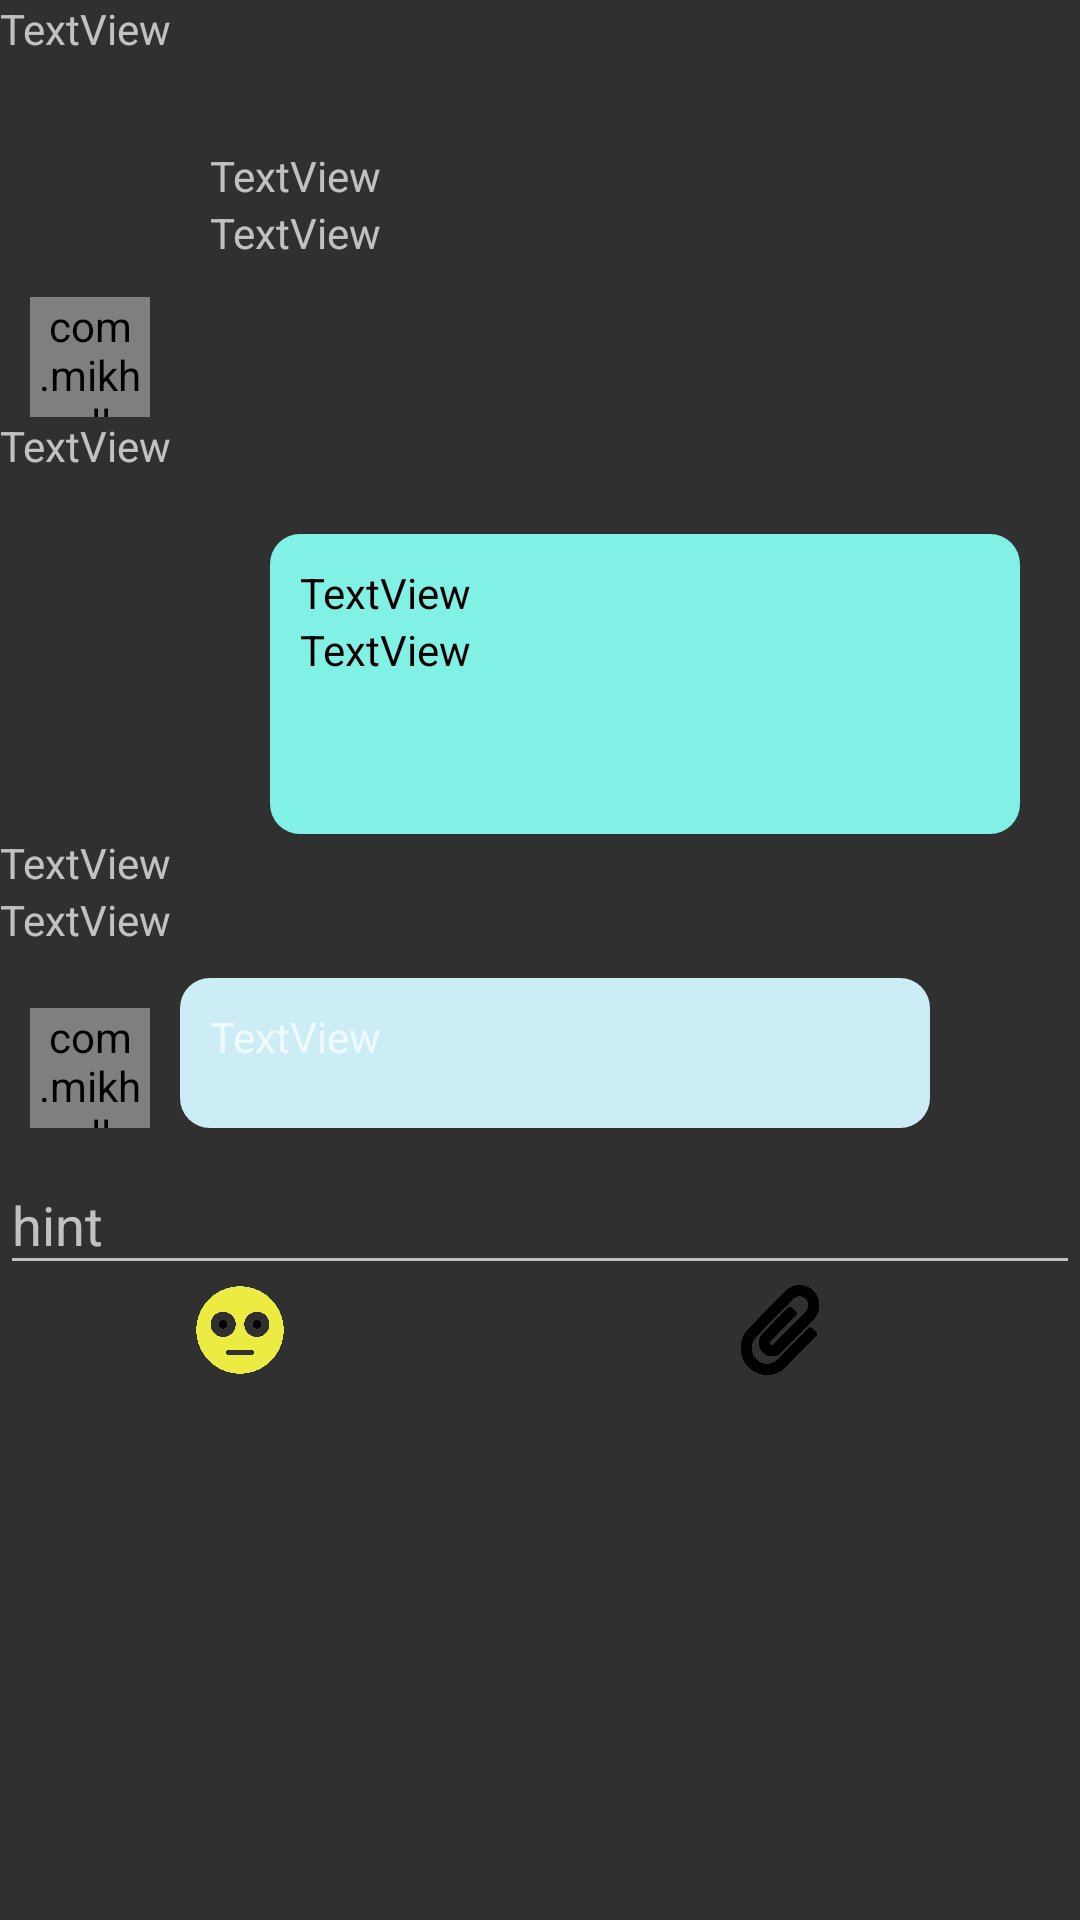

This screen was rendered from an Android layout file. Write that file and the resources it references.
<!-- AndroidManifest.xml: application theme Theme.Design -->
<!-- res/layout/shout_responses_layout.xml -->
<?xml version="1.0" encoding="utf-8"?>
<RelativeLayout xmlns:android="http://schemas.android.com/apk/res/android"
    xmlns:app="http://schemas.android.com/apk/res-auto"
    xmlns:tools="http://schemas.android.com/tools"
    android:id="@+id/relativeLayout"
    android:layout_width="match_parent"
    android:layout_height="match_parent"
    android:orientation="vertical" >

    <ScrollView
        android:id="@+id/scroll"
        android:layout_width="match_parent"
        android:layout_height="match_parent">

        <LinearLayout
            android:layout_width="match_parent"
            android:layout_height="wrap_content"
            android:orientation="vertical">

            <LinearLayout
                android:id="@+id/displayShoutLayout"
                android:layout_width="match_parent"
                android:layout_height="match_parent"
                android:orientation="vertical">

                <TextView
                    android:id="@+id/textView8"
                    android:layout_width="match_parent"
                    android:layout_height="wrap_content"
                    android:text="TextView" />

                <LinearLayout
                    android:layout_width="match_parent"
                    android:layout_height="wrap_content"
                    android:layout_marginTop="20dp">

                    <com.mikhaellopez.circularimageview.CircularImageView
                        android:layout_width="40dp"
                        android:layout_height="40dp"
                        android:layout_gravity="bottom"
                        android:layout_marginStart="10dp"
                        android:src="@drawable/userninjasolid"
                        app:civ_border_color="#EEEEEE"
                        app:civ_border_width="4dp"
                        app:civ_shadow="true"
                        app:civ_shadow_color="#d0d0d0"
                        app:civ_shadow_radius="2" />

                    <LinearLayout
                        android:layout_width="250dp"
                        android:layout_height="100dp"
                        android:layout_marginStart="10dp"
                        android:background="@drawable/primary"
                        android:orientation="vertical"
                        android:padding="10dp">


                        <TextView
                            android:id="@+id/textView12"
                            android:layout_width="match_parent"
                            android:layout_height="wrap_content"
                            android:text="TextView" />

                        <TextView
                            android:id="@+id/textView11"
                            android:layout_width="match_parent"
                            android:layout_height="wrap_content"
                            android:text="TextView" />


                    </LinearLayout>


                </LinearLayout>

                <TextView
                    android:id="@+id/textView9"
                    android:layout_width="match_parent"
                    android:layout_height="wrap_content"
                    android:text="TextView" />

                <LinearLayout
                    android:id="@+id/ok"
                    android:layout_width="match_parent"
                    android:layout_height="wrap_content"
                    android:layout_marginTop="20dp"
                    android:layout_marginRight="20dp"
                    android:gravity="right"
                    android:orientation="vertical">

                    <LinearLayout
                        android:layout_width="250dp"
                        android:layout_height="100dp"
                        android:layout_marginStart="10dp"
                        android:background="@drawable/skyblue"
                        android:orientation="vertical"
                        android:padding="10dp">


                        <TextView
                            android:id="@+id/textView15"
                            android:layout_width="match_parent"
                            android:layout_height="wrap_content"
                            android:text="TextView"
                            android:textColor="#0C0000" />

                        <TextView
                            android:id="@+id/textView14"
                            android:layout_width="match_parent"
                            android:layout_height="wrap_content"
                            android:text="TextView"
                            android:textColor="#0C0000" />

                    </LinearLayout>

                    <TextView
                        android:id="@+id/textView13"
                        android:layout_width="match_parent"
                        android:layout_height="wrap_content"
                        android:text="TextView" />

                </LinearLayout>

                <TextView
                    android:id="@+id/textView10"
                    android:layout_width="match_parent"
                    android:layout_height="wrap_content"
                    android:text="TextView" />

                <LinearLayout
                    android:layout_width="match_parent"
                    android:layout_height="wrap_content"
                    android:layout_marginTop="10dp">

                    <com.mikhaellopez.circularimageview.CircularImageView
                        android:layout_width="40dp"
                        android:layout_height="40dp"
                        android:layout_gravity="bottom"
                        android:layout_marginStart="10dp"
                        android:src="@drawable/userninjasolid"
                        app:civ_border_color="#EEEEEE"
                        app:civ_border_width="4dp"
                        app:civ_shadow="true"
                        app:civ_shadow_color="#d0d0d0"
                        app:civ_shadow_radius="2" />

                    <LinearLayout
                        android:layout_width="250dp"
                        android:layout_height="50dp"
                        android:layout_marginStart="10dp"
                        android:background="@drawable/azureishwhite"
                        android:orientation="vertical"
                        android:padding="10dp">


                        <TextView
                            android:id="@+id/textView16"
                            android:layout_width="match_parent"
                            android:layout_height="wrap_content"
                            android:text="TextView"
                            android:textColor="@color/common_google_signin_btn_text_dark_focused" />

                    </LinearLayout>


                </LinearLayout>


            </LinearLayout>

            <LinearLayout
                android:id="@+id/responseShoutLayout"
                android:layout_width="match_parent"
                android:layout_height="match_parent"
                android:orientation="horizontal">

                <com.google.android.material.textfield.TextInputLayout
                    android:layout_width="match_parent"
                    android:layout_height="match_parent">

                    <com.google.android.material.textfield.TextInputEditText
                        android:layout_width="match_parent"
                        android:layout_height="wrap_content"
                        android:hint="hint" />

                    <LinearLayout
                        android:layout_width="match_parent"
                        android:layout_height="match_parent"
                        android:orientation="horizontal">

                        <ImageView
                            android:id="@+id/imageView3"
                            android:layout_width="30dp"
                            android:layout_height="30dp"
                            android:layout_gravity="center_vertical"
                            android:layout_marginRight="20dp"
                            android:layout_weight="1"
                            android:src="@drawable/flushedsolid" />

                        <ImageView
                            android:id="@+id/attach"
                            android:layout_width="30dp"
                            android:layout_height="30dp"
                            android:layout_gravity="center_vertical"
                            android:layout_marginRight="20dp"
                            android:layout_weight="1"
                            android:src="@drawable/paperclipsolid" />
                    </LinearLayout>
                </com.google.android.material.textfield.TextInputLayout>
            </LinearLayout>
        </LinearLayout>
    </ScrollView>
</RelativeLayout>
<!-- resources referenced by this layout -->
<resources>
  <!-- drawable azureishwhite (drawable) -->
  <?xml version="1.0" encoding="utf-8"?>
  <shape xmlns:android="http://schemas.android.com/apk/res/android"
      android:shape="rectangle">
      <solid android:color="#cdedf6" />
      <corners android:radius="10dp"/>
  </shape>
  <!-- drawable flushedsolid: png bitmap (drawable, 4903 bytes) -->
  <!-- drawable paperclipsolid: png bitmap (drawable, 16149 bytes) -->
  <!-- drawable skyblue (drawable) -->
  <?xml version="1.0" encoding="utf-8"?>
  <shape xmlns:android="http://schemas.android.com/apk/res/android"
      android:shape="rectangle">
      <solid android:color="#81f0e5" />
      <corners android:radius="10dp"/>
  </shape>
  <!-- drawable userninjasolid: png bitmap (drawable, 10170 bytes) -->
</resources>
